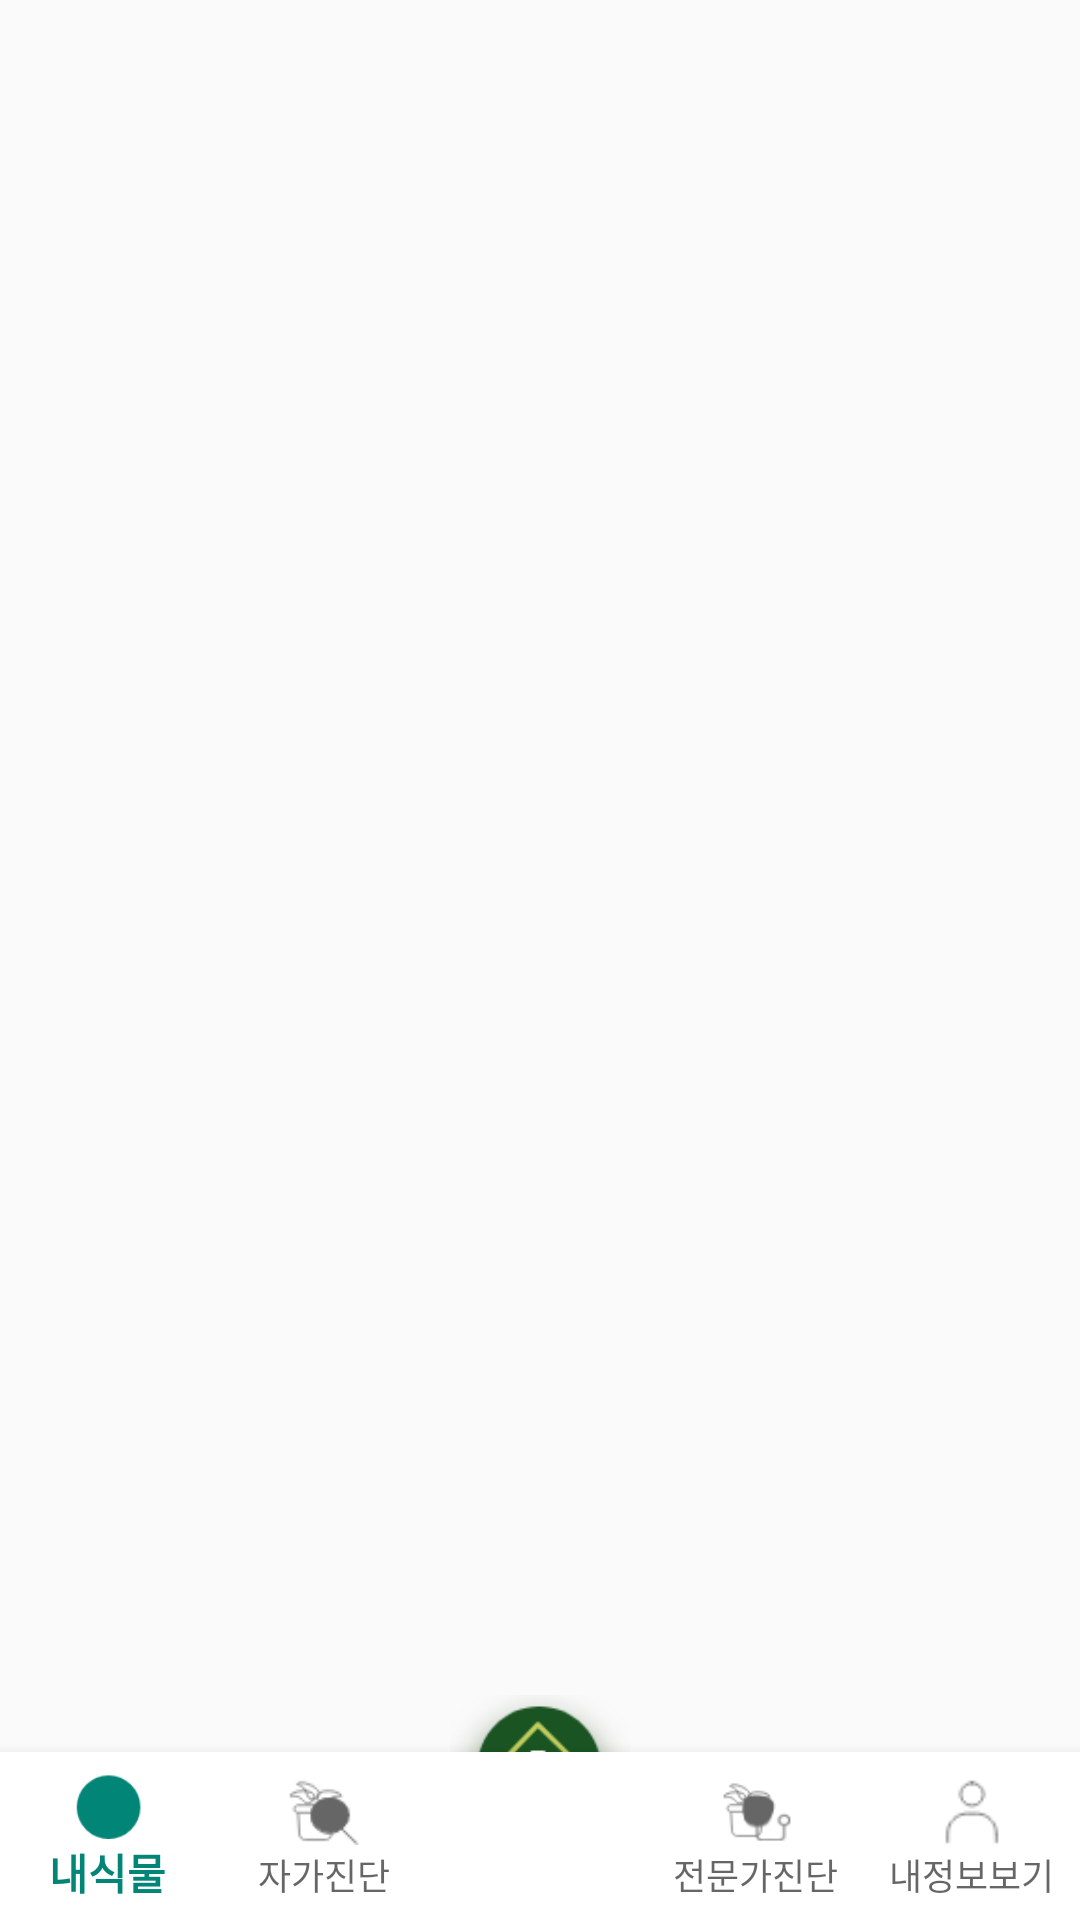

The Android layout XML behind this screen, and the referenced resources:
<!-- AndroidManifest.xml: application theme AppTheme -->
<!-- res/layout/activity_main.xml -->
<?xml version="1.0" encoding="utf-8"?>
<android.support.design.widget.CoordinatorLayout
    xmlns:android="http://schemas.android.com/apk/res/android"
    xmlns:app="http://schemas.android.com/apk/res-auto"
    xmlns:tools="http://schemas.android.com/tools"
    android:layout_width="match_parent"
    android:layout_height="match_parent"
    tools:context=".MainActivity">

    <RelativeLayout
        android:layout_width="match_parent"
        android:layout_height="match_parent">

        <FrameLayout
            android:id="@+id/frame_layout"
            android:layout_width="match_parent"
            android:layout_height="match_parent"
            android:layout_above="@+id/customBottomBar"
            android:layout_alignParentTop="true"
            android:layout_marginBottom="0dp" />


        <android.support.design.widget.BottomNavigationView
            android:id="@+id/customBottomBar"
            android:layout_width="match_parent"
            android:layout_height="wrap_content"
            android:layout_alignParentBottom="true"
            android:background="@color/white"
            android:layout_gravity="bottom"
            app:labelVisibilityMode="labeled"
            app:menu="@menu/navigation"/>

        <ImageView
            android:id="@+id/bt_ar"
            android:layout_width="60dp"
            android:layout_height="60dp"
            android:layout_gravity="bottom|center"
            android:layout_alignParentBottom="true"
            android:layout_centerHorizontal="true"
            android:src="@drawable/vr_round"
            android:layout_margin="15dp"
            android:scaleType="fitXY"
            android:clickable="true"
            android:focusable="true"
            android:translationZ="@dimen/activity_horizontal_margin"/>

    </RelativeLayout>



</android.support.design.widget.CoordinatorLayout>
<!-- resources referenced by this layout -->
<resources>
  <color name="white">#ffffff</color>
  <!-- drawable vr_round: png bitmap (drawable, 14547 bytes) -->
  <style name="AppTheme" parent="Theme.AppCompat.Light.DarkActionBar">
          
          <item name="colorPrimary">@color/colorPrimary</item>
          <item name="colorPrimaryDark">@color/colorPrimaryDark</item>
          <item name="colorAccent">@color/colorAccent</item>
          
          <item name="windowActionBar">false</item>
          <item name="windowNoTitle">true</item>
  
      </style>
  <color name="colorPrimary">#008577</color>
  <color name="colorPrimaryDark">#00574B</color>
  <color name="colorAccent">#D81B60</color>
</resources>
